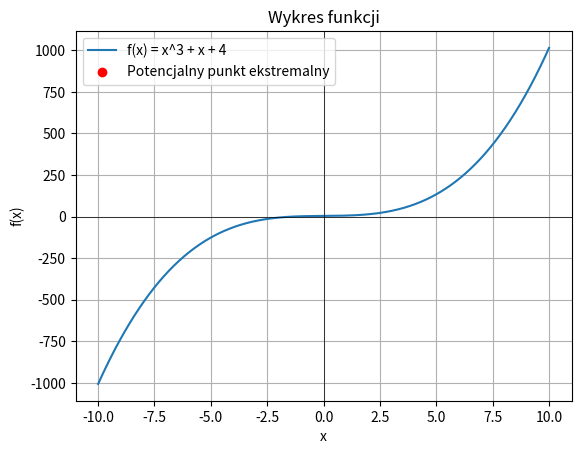

Reproduce this figure in Python.
import numpy as np
import matplotlib.pyplot as plt
from scipy.optimize import minimize_scalar

def f(x):
    return x**3 + x + 4

# Znalezienie punktu ekstremalnego
result = minimize_scalar(f)
extremum = result.x

print("Potencjalny punkt ekstremalny:")
print("x =", extremum)

# Wygenerowanie wykresu
x_vals = np.linspace(-10, 10, 1000)
y_vals = f(x_vals)

plt.plot(x_vals, y_vals, label='f(x) = x^3 + x + 4')
plt.scatter(extremum, f(extremum), color='red', label='Potencjalny punkt ekstremalny')
plt.axhline(0, color='black', linewidth=0.5)
plt.axvline(0, color='black', linewidth=0.5)
plt.legend()
plt.xlabel('x')
plt.ylabel('f(x)')
plt.title('Wykres funkcji')
plt.grid(True)
plt.show()
